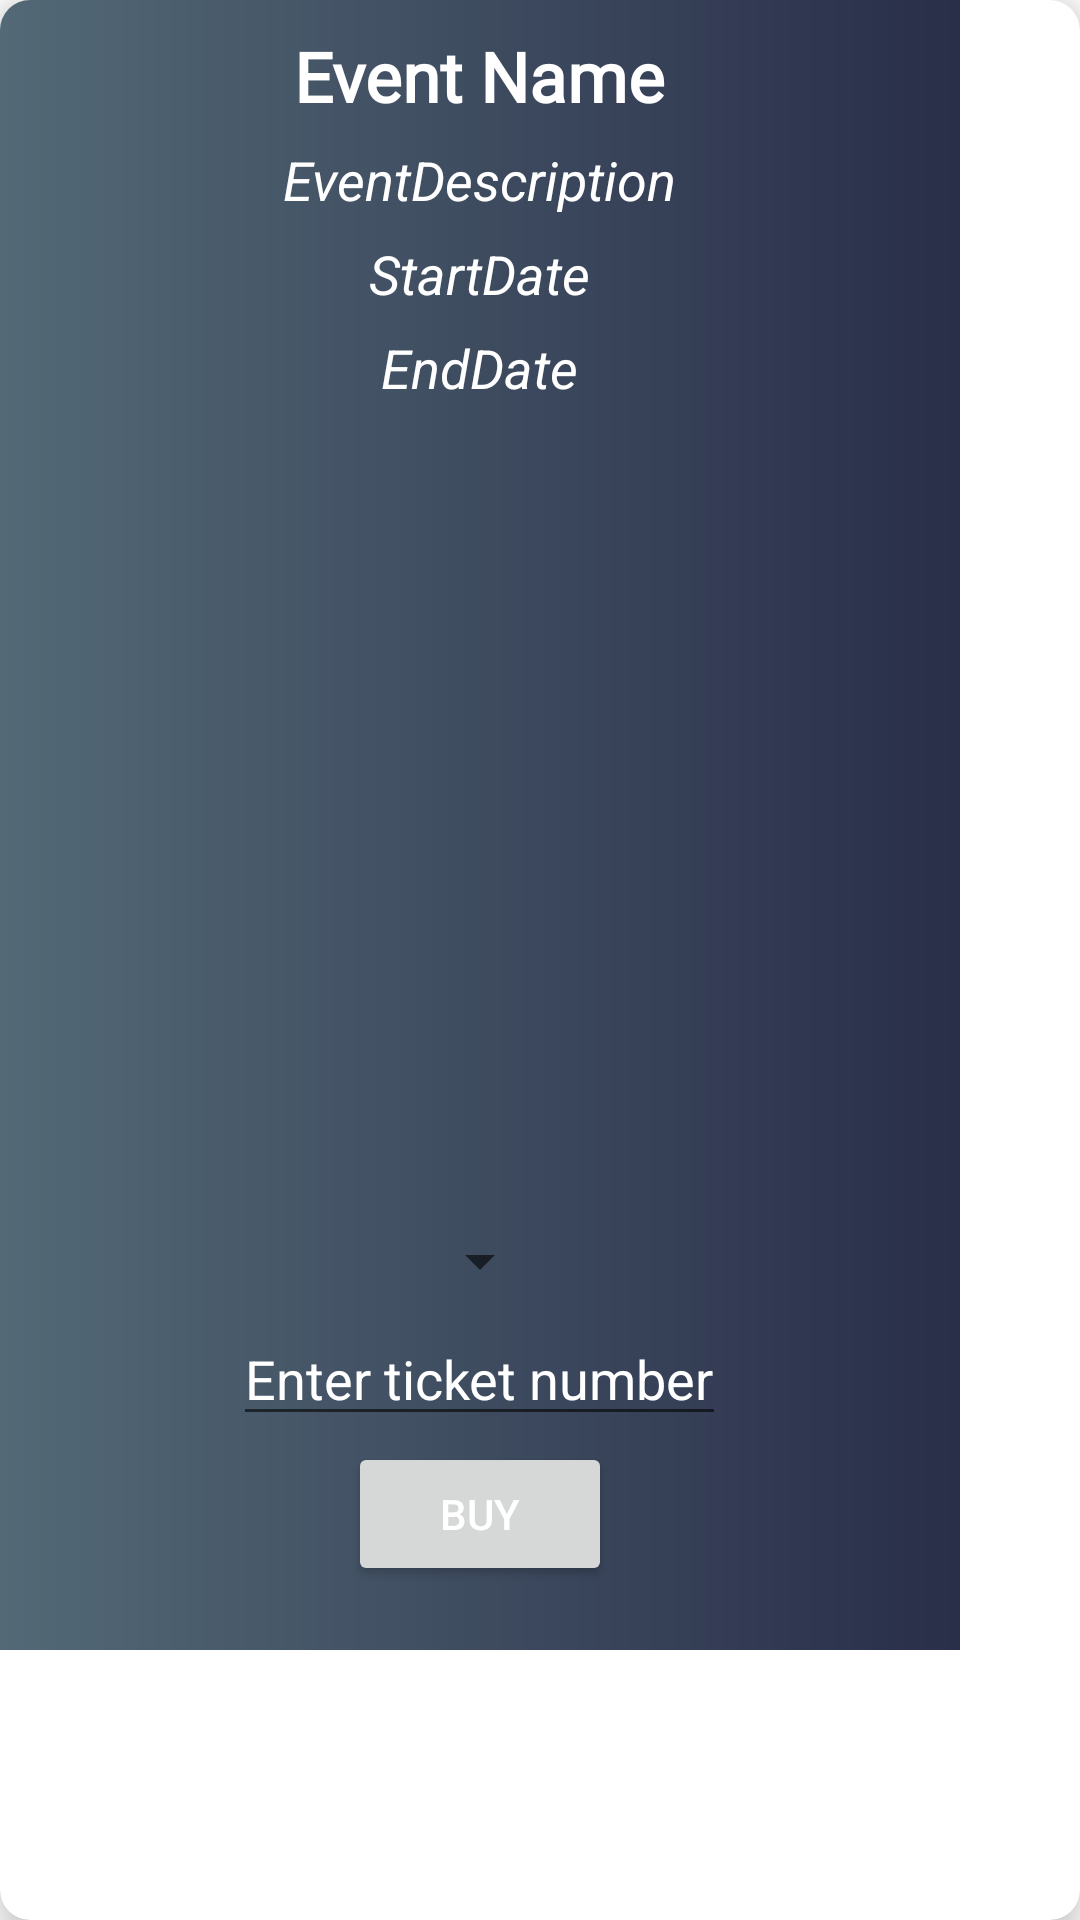

Write the Android layout XML for this screen, with the resource values it uses.
<!-- AndroidManifest.xml: application theme Theme.TicketManagement -->
<!-- res/layout/events_list.xml -->
<?xml version="1.0" encoding="utf-8"?>
<androidx.cardview.widget.CardView xmlns:android="http://schemas.android.com/apk/res/android"

    xmlns:app="http://schemas.android.com/apk/res-auto"
    android:id="@+id/parent"
    android:layout_width="wrap_content"
    android:layout_height="wrap_content"
    android:padding="10dp"
    android:layout_margin="5dp"
    app:cardCornerRadius="10dp"
    app:cardElevation="10dp">

    <RelativeLayout
        android:layout_width="320dp"
        android:layout_height="550dp"
        android:background="@drawable/gradient_drawable3">

        <TextView
            android:id="@+id/txtName"
            android:layout_width="wrap_content"
            android:layout_height="wrap_content"
            android:layout_centerHorizontal="true"
            android:fontFamily="@font/golden_pepper"
            android:text="Event Name"
            android:textColor="@color/white"
            android:textStyle="bold"
            android:textSize="23dp"
            android:layout_marginTop="10dp" />


        <TextView
            android:id="@+id/txtDescription"
            android:layout_width="wrap_content"
            android:layout_height="wrap_content"
            android:layout_below="@+id/txtName"
            android:layout_marginTop="7dp"
            android:text="EventDescription"
            android:textColor="@color/white"
            android:textStyle="italic"
            android:textSize="18dp"
            android:layout_centerHorizontal="true"
            />
        <TextView
            android:id="@+id/txtDate"
            android:layout_width="wrap_content"
            android:layout_height="wrap_content"
            android:layout_below="@+id/txtDescription"
            android:layout_marginTop="7dp"
            android:text="StartDate"
            android:textColor="@color/white"
            android:textStyle="italic"
            android:layout_centerHorizontal="true"
            android:textSize="18dp"
            />
        <TextView
            android:id="@+id/txtDate2"
            android:layout_width="wrap_content"
            android:layout_height="wrap_content"
            android:layout_below="@+id/txtDate"
            android:layout_marginTop="7dp"
            android:text="EndDate"
            android:textColor="@color/white"
            android:textStyle="italic"
            android:layout_centerHorizontal="true"
            android:textSize="18dp"
            />


        <ImageView
            android:id="@+id/image"
            android:layout_width="300dp"
            android:layout_height="260dp"
            android:layout_below="@id/txtDate"
            android:layout_centerHorizontal="true"
            android:layout_marginTop="35dp"
            android:src="@drawable/ic_launcher_background" />

        <Spinner
            android:id="@+id/spinnerTicketCategory"
            android:layout_width="wrap_content"
            android:layout_height="wrap_content"
            android:layout_below="@id/image"
            android:layout_centerHorizontal="true"
            android:layout_marginTop="10dp" />

        <EditText
            android:id="@+id/editTextTickets"
            android:layout_width="wrap_content"
            android:layout_height="wrap_content"
            android:layout_below="@id/spinnerTicketCategory"
            android:layout_centerHorizontal="true"
            android:layout_marginTop="5dp"
            android:hint="Enter ticket number"
            android:inputType="number"
            android:textColorHint="?android:textColorPrimary" />

        <Button
            android:id="@+id/btnBuy"
            android:layout_width="wrap_content"
            android:layout_height="wrap_content"
            android:layout_below="@id/editTextTickets"
            android:layout_centerHorizontal="true"
            android:layout_marginTop="2dp"
            android:text="Buy"
            android:textColor="@color/white" />

    </RelativeLayout>

</androidx.cardview.widget.CardView>
<!-- resources referenced by this layout -->
<resources>
  <color name="white">#FFFFFFFF</color>
  <!-- drawable gradient_drawable3 (drawable) -->
  <?xml version="1.0" encoding="utf-8"?>
  <shape xmlns:android="http://schemas.android.com/apk/res/android">
      <gradient
          android:type="linear"
          android:startColor="#536976"
      android:endColor="#292E49"
      android:angle="0"
      />
  </shape>
  <style name="Theme.TicketManagement" parent="Theme.MaterialComponents.DayNight.NoActionBar">
          
          <item name="colorPrimary">@color/purple_500</item>
          <item name="colorPrimaryVariant">@color/purple_700</item>
          <item name="colorOnPrimary">@color/white</item>
          
          <item name="colorSecondary">@color/teal_200</item>
          <item name="colorSecondaryVariant">@color/teal_700</item>
          <item name="colorOnSecondary">@color/black</item>
          
          <item name="android:statusBarColor">?attr/colorPrimaryVariant</item>
          <item name="android:textColorPrimary">@color/your_main_text_color</item>
      </style>
  <color name="purple_500">#FF6200EE</color>
  <color name="purple_700">#FF3700B3</color>
  <color name="teal_200">#FF03DAC5</color>
  <color name="teal_700">#FF018786</color>
  <color name="black">#FF000000</color>
  <color name="your_main_text_color">#FFFFFF</color>
</resources>
